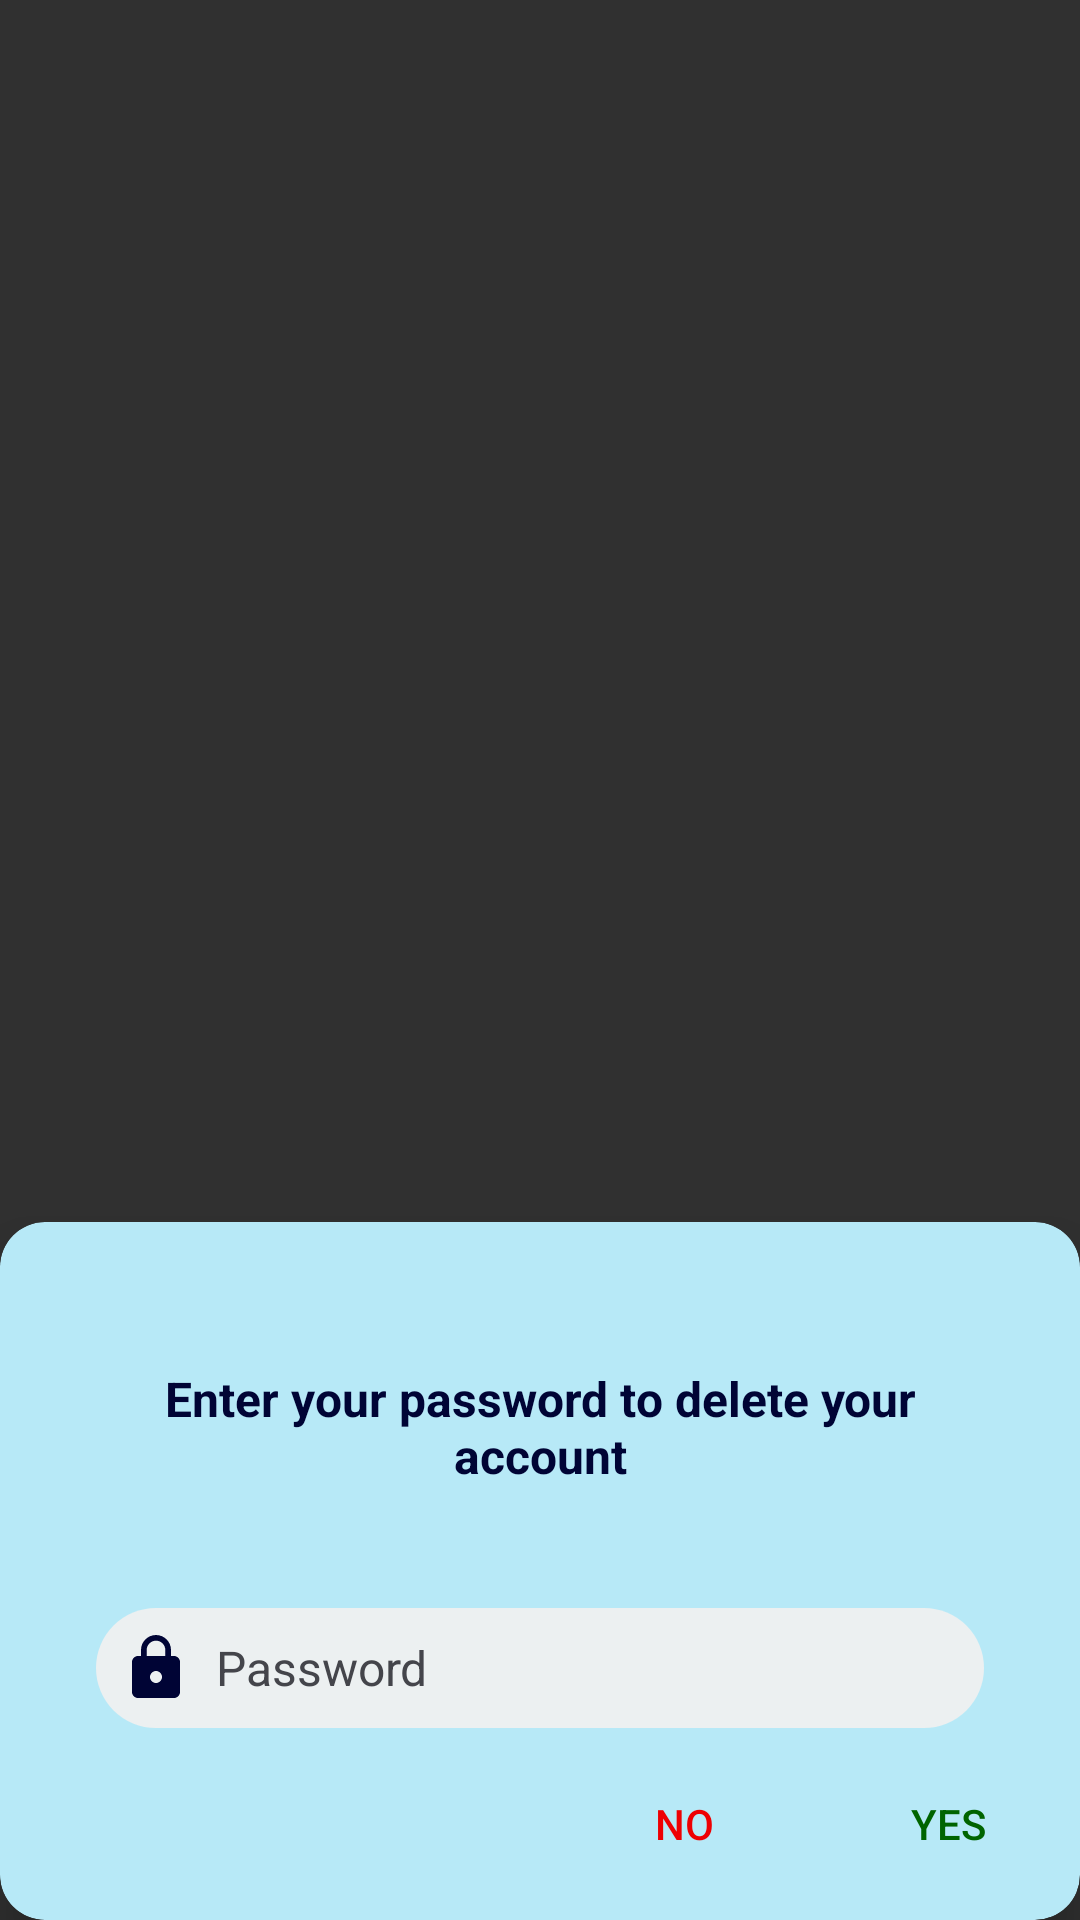

Here is an Android app screen rendered from its layout file. Give the layout XML and the strings, colors and styles it references.
<!-- AndroidManifest.xml: application theme Theme.Design.NoActionBar -->
<!-- res/layout/dialog_fragment_delete_account.xml -->
<?xml version="1.0" encoding="utf-8"?>
<LinearLayout xmlns:android="http://schemas.android.com/apk/res/android"
    xmlns:app="http://schemas.android.com/apk/res-auto"
    xmlns:tools="http://schemas.android.com/tools"
    android:layout_width="280dp"
    android:layout_height="wrap_content"
    android:layout_gravity="center"
    android:layoutDirection="locale"
    tools:context="com.example.aninterface.dialogfragment.DeleteAccountDialogFragment">

    <FrameLayout
        android:layout_width="fill_parent"
        android:layout_height="fill_parent"
        android:background="@android:color/transparent"
        android:orientation="vertical">

        <androidx.cardview.widget.CardView
            android:layout_width="match_parent"
            android:layout_height="wrap_content"
            android:layout_gravity="bottom"
            app:cardBackgroundColor="@color/activity_bg"
            app:cardCornerRadius="15dp"
            app:cardElevation="10dp">

            <LinearLayout
                android:layout_width="match_parent"
                android:layout_height="wrap_content"
                android:orientation="vertical">

                <TextView
                    style="@style/DialogFragmentBody"
                    android:layout_marginTop="@dimen/margin_48dp"
                    android:text="@string/enter_your_password_to_delete_your_account"
                    android:textColor="@color/darkest_blue"
                    android:textStyle="bold"/>

                <EditText
                    android:id="@+id/txtDeleteAccountPassword"
                    style="@style/DialogFragmentEditText"
                    android:drawableStart="@drawable/ic_lock"
                    android:hint="@string/password"
                    android:inputType="textPassword"
                    android:textColor="@color/darkest_blue"
                    android:textColorHint="@color/editText_Hint_Color"/>

                <LinearLayout
                    android:layout_width="wrap_content"
                    android:layout_height="wrap_content"
                    android:layout_gravity="end"
                    android:layout_marginTop="@dimen/margin_8dp"
                    android:layout_marginBottom="@dimen/margin_8dp"
                    android:orientation="horizontal">

                    <Button
                        android:id="@+id/btnCancelDeleteAccount"
                        style="@style/DialogFragmentButtonCancel" />

                    <Button
                        android:id="@+id/btnDeleteAccount"
                        style="@style/DialogFragmentButtonOk" />
                </LinearLayout>
            </LinearLayout>

        </androidx.cardview.widget.CardView>
    </FrameLayout>
</LinearLayout>
<!-- resources referenced by this layout -->
<resources>
  <color name="activity_bg">#B7E9F7</color>
  <color name="darkest_blue">#000435</color>
  <color name="editText_Hint_Color">#44454B</color>
  <dimen name="margin_48dp">48dp</dimen>
  <dimen name="margin_8dp">8dp</dimen>
  <!-- drawable ic_lock (drawable) -->
  <vector android:height="24dp" android:tint="#000435"
      android:viewportHeight="24" android:viewportWidth="24"
      android:width="24dp" xmlns:android="http://schemas.android.com/apk/res/android">
      <path android:fillColor="@android:color/white" android:pathData="M18,8h-1L17,6c0,-2.76 -2.24,-5 -5,-5S7,3.24 7,6v2L6,8c-1.1,0 -2,0.9 -2,2v10c0,1.1 0.9,2 2,2h12c1.1,0 2,-0.9 2,-2L20,10c0,-1.1 -0.9,-2 -2,-2zM12,17c-1.1,0 -2,-0.9 -2,-2s0.9,-2 2,-2 2,0.9 2,2 -0.9,2 -2,2zM15.1,8L8.9,8L8.9,6c0,-1.71 1.39,-3.1 3.1,-3.1 1.71,0 3.1,1.39 3.1,3.1v2z"/>
  </vector>
  <string name="enter_your_password_to_delete_your_account">Enter your password to delete your account</string>
  <string name="password">Password</string>
  <style name="DialogFragmentBody">
          <item name="android:layout_width">wrap_content</item>
          <item name="android:layout_height">wrap_content</item>
          <item name="android:layout_gravity">center</item>
          <item name="android:gravity">center</item>
          <item name="android:layout_marginTop">@dimen/margin_48dp</item>
          <item name="android:layout_marginStart">@dimen/margin_32dp</item>
          <item name="android:layout_marginEnd">@dimen/margin_32dp</item>
          <item name="android:layout_marginBottom">@dimen/margin_16dp</item>
          <item name="android:textSize">@dimen/text_size_16sp</item>
      </style>
  <style name="DialogFragmentButtonCancel">
          <item name="android:layout_width">wrap_content</item>
          <item name="android:layout_height">wrap_content</item>
          <item name="android:textAllCaps">false</item>
          <item name="android:background">@android:color/transparent</item>
          <item name="android:text">@string/cancel</item>
          <item name="android:textColor">@color/red</item>
      </style>
  <style name="DialogFragmentButtonOk">
          <item name="android:layout_width">wrap_content</item>
          <item name="android:layout_height">wrap_content</item>
          <item name="android:textAllCaps">false</item>
          <item name="android:background">@android:color/transparent</item>
          <item name="android:text">@string/ok</item>
          <item name="android:textColor">@color/green</item>
      </style>
  <style name="DialogFragmentEditText">
          <item name="android:maxLines">1</item>
          <item name="android:layout_width">match_parent</item>
          <item name="android:layout_height">wrap_content</item>
          <item name="android:layout_gravity">center</item>
          <item name="android:layout_marginStart">@dimen/margin_32dp</item>
          <item name="android:layout_marginEnd">@dimen/margin_32dp</item>
          <item name="android:layout_marginTop">@dimen/margin_24dp</item>
          <item name="android:background">@drawable/edit_text_rounded</item>
          <item name="android:drawablePadding">@dimen/padding_8dp</item>
          <item name="android:padding">@dimen/padding_8dp</item>
          <item name="android:textSize">@dimen/text_size_16sp</item>
      </style>
  <dimen name="margin_32dp">32dp</dimen>
  <dimen name="margin_16dp">16dp</dimen>
  <dimen name="text_size_16sp">16sp</dimen>
  <string name="cancel">NO</string>
  <color name="red">#ee0003</color>
  <string name="ok">YES</string>
  <color name="green">#006400</color>
  <dimen name="margin_24dp">24dp</dimen>
  <!-- drawable edit_text_rounded (drawable) -->
  <?xml version="1.0" encoding="utf-8"?>
  <shape xmlns:android="http://schemas.android.com/apk/res/android"
      android:shape="rectangle">
      <solid android:color="@color/cloud" />
      <corners android:radius="50dp" />
  </shape>
  <dimen name="padding_8dp">8dp</dimen>
  <color name="cloud">#ecf0f1</color>
</resources>
